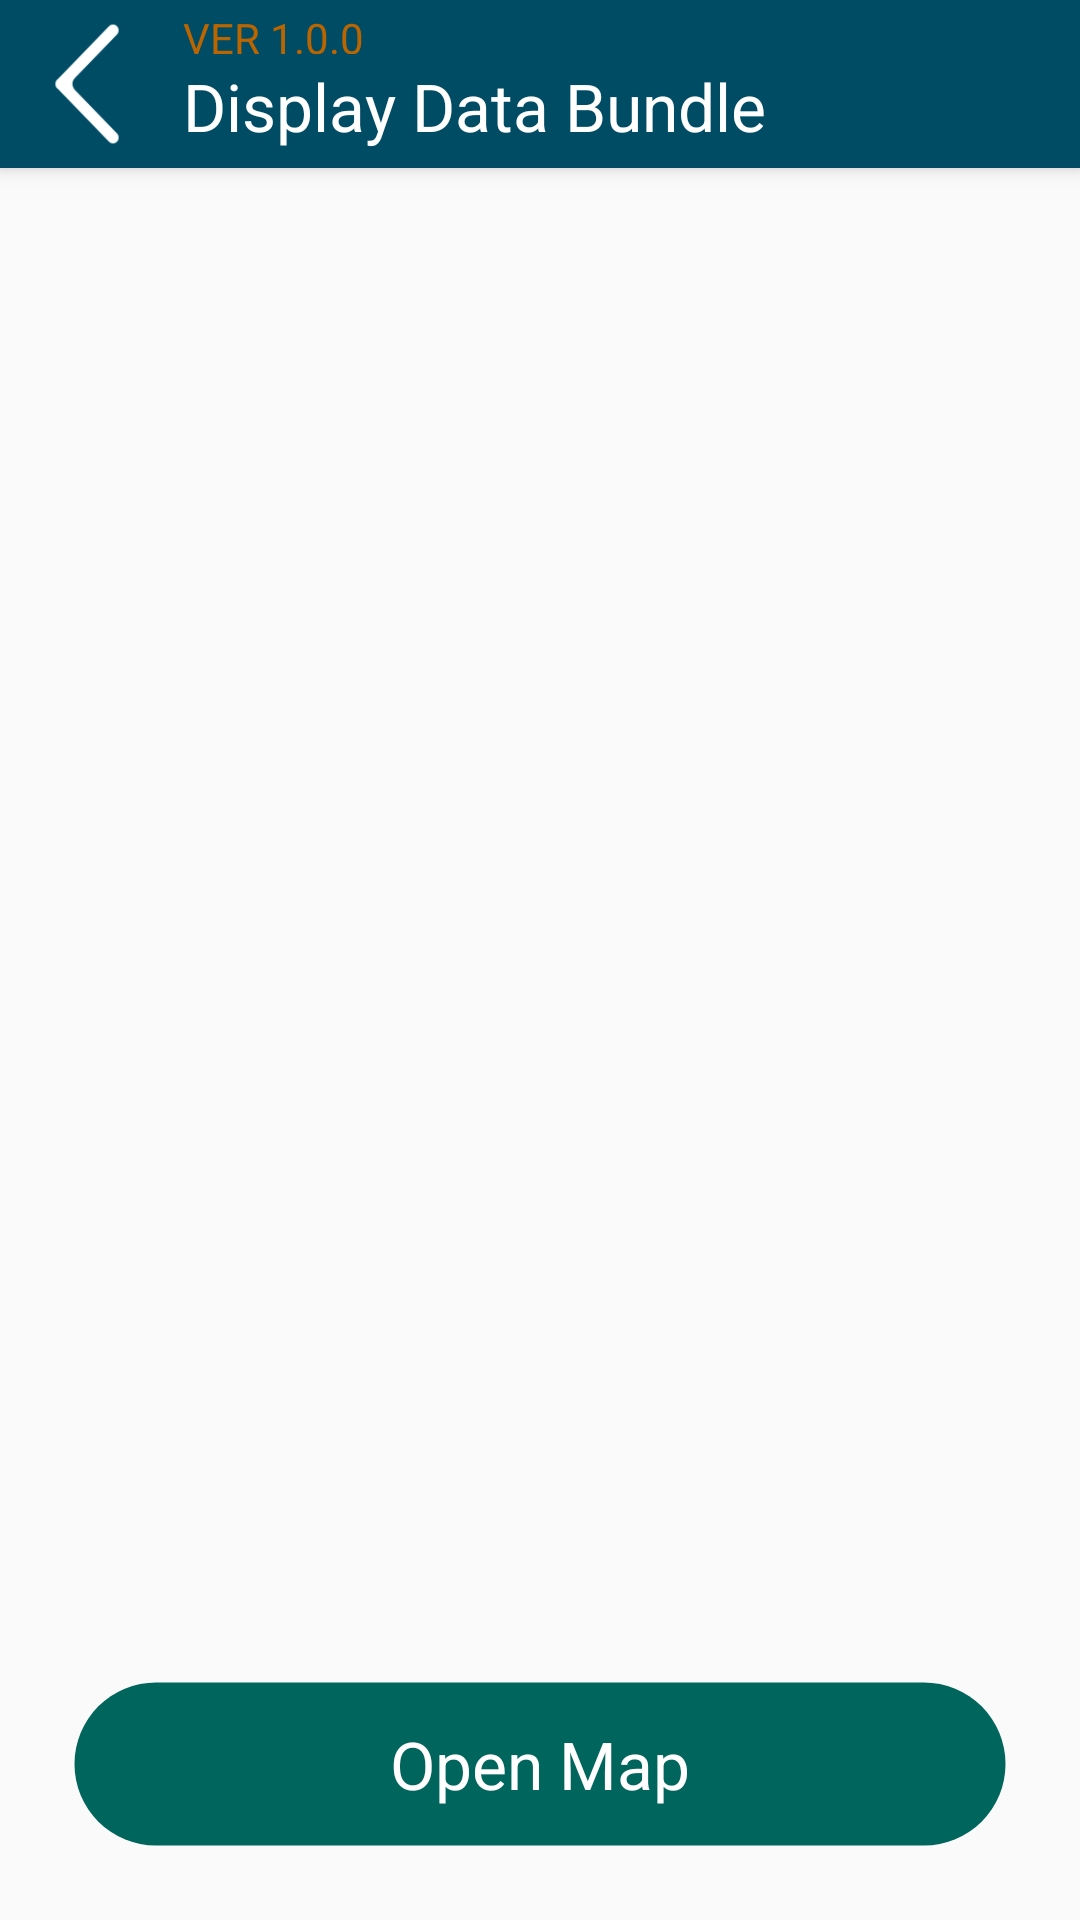

Write the Android layout XML for this screen, with the resource values it uses.
<!-- AndroidManifest.xml: application theme AppTheme.NoActionBar -->
<!-- res/layout/activity_startsurveyinchoices.xml -->
<?xml version="1.0" encoding="utf-8"?>
<android.support.design.widget.CoordinatorLayout xmlns:android="http://schemas.android.com/apk/res/android"
    xmlns:app="http://schemas.android.com/apk/res-auto"
    xmlns:tools="http://schemas.android.com/tools"
    android:layout_width="match_parent"
    android:layout_height="match_parent"
    android:fitsSystemWindows="true"
    tools:context="au.appxperts.ga.mapsurvey.activity.StartSurveyInChoices">

    <android.support.design.widget.AppBarLayout
        android:layout_width="match_parent"
        android:layout_height="wrap_content"
        android:theme="@style/AppTheme.AppBarOverlay">

        <RelativeLayout
            android:id="@+id/toolbar"
            android:layout_width="match_parent"
            android:layout_height="?attr/actionBarSize"
            android:background="?attr/colorPrimary"
            android:gravity="center_vertical"
            app:popupTheme="@style/AppTheme.PopupOverlay">

            <ImageView
                android:id="@+id/back"
                android:layout_width="wrap_content"
                android:layout_height="wrap_content"
                android:src="@drawable/bottom_left_arrow"
                android:padding="5dp"/>

            <LinearLayout
                android:layout_width="match_parent"
                android:layout_height="match_parent"
                android:layout_toRightOf="@+id/back"
                android:orientation="vertical"
                android:layout_margin="3dp"
                >
                <TextView
                    android:layout_width="match_parent"
                    android:layout_height="0dp"
                    android:layout_weight=".30"
                    android:textAppearance="?android:attr/textAppearanceSmall"
                    android:layout_marginRight="15dp"
                    android:layout_alignParentRight="true"
                    android:text="@string/version"

                    android:textColor="@color/colorAccent"
                    android:gravity="center_vertical"/>

                <TextView
                    android:id="@+id/headerTitle"
                    android:layout_width="match_parent"
                    android:layout_height="0dp"
                    android:layout_weight=".70"
                    android:textAppearance="?android:attr/textAppearanceLarge"
                    android:text="@string/display_data_bundle"
                    android:textColor="@android:color/white"
                    android:gravity="center_vertical"/>


            </LinearLayout>




        </RelativeLayout>

    </android.support.design.widget.AppBarLayout>

    <include layout="@layout/content_startsurveyinchoices"/>



</android.support.design.widget.CoordinatorLayout>
<!-- res/layout/content_startsurveyinchoices.xml (included above) -->
<?xml version="1.0" encoding="utf-8"?>
<RelativeLayout xmlns:android="http://schemas.android.com/apk/res/android"
    xmlns:app="http://schemas.android.com/apk/res-auto"
    xmlns:tools="http://schemas.android.com/tools"
    android:layout_width="match_parent"
    android:layout_height="match_parent"
    app:layout_behavior="@string/appbar_scrolling_view_behavior"
    tools:context="au.appxperts.ga.mapsurvey.activity.StartSurveyInChoices"
    tools:showIn="@layout/activity_startsurveyinchoices">

    <android.support.v7.widget.RecyclerView
        android:id="@+id/bundles"
        android:layout_width="match_parent"
        android:layout_height="match_parent"
        android:layout_above="@+id/openMap"
        android:layout_margin="@dimen/grid_margin">

    </android.support.v7.widget.RecyclerView>


    <Button
        android:id="@+id/openMap"
        android:layout_width="match_parent"
        android:layout_height="?attr/actionBarSize"
        android:layout_alignParentBottom="true"
        android:layout_marginBottom="@dimen/activity_side_margin"
        android:layout_marginLeft="@dimen/activity_side_margin"
        android:layout_marginRight="@dimen/activity_side_margin"
        android:layout_marginTop="@dimen/grid_margin"
        android:background="@drawable/round_corner_green_parrot"
        android:gravity="center"
        android:text="@string/openMap"
        android:textAllCaps="false"
        android:textAppearance="?android:attr/textAppearanceLarge"
        android:textColor="@android:color/white" />


</RelativeLayout>
<!-- resources referenced by this layout -->
<resources>
  <color name="colorAccent">#bb6500</color>
  <dimen name="activity_side_margin">24dp</dimen>
  <dimen name="grid_margin">5dp</dimen>
  <!-- drawable bottom_left_arrow: png bitmap (drawable-hdpi, 3674 bytes) -->
  <!-- drawable round_corner_green_parrot (drawable) -->
  <?xml version="1.0" encoding="utf-8"?>
  <shape xmlns:android="http://schemas.android.com/apk/res/android"
      android:shape="rectangle" >
      <corners android:radius="30dp"  />
      <stroke android:width="5px" android:color="#00000000" />
      <solid android:color="@color/green_panton_spot"/>
  </shape>
  <string name="display_data_bundle">Display Data Bundle</string>
  <string name="openMap">Open Map</string>
  <string name="version">VER 1.0.0</string>
  <style name="AppTheme.AppBarOverlay" parent="ThemeOverlay.AppCompat.Dark.ActionBar" />
  <style name="AppTheme.PopupOverlay" parent="ThemeOverlay.AppCompat.Light" />
  <style name="AppTheme.NoActionBar">
          <item name="windowActionBar">false</item>
          <item name="windowNoTitle">true</item>
      </style>
  <color name="green_panton_spot">#00655c</color>
</resources>
